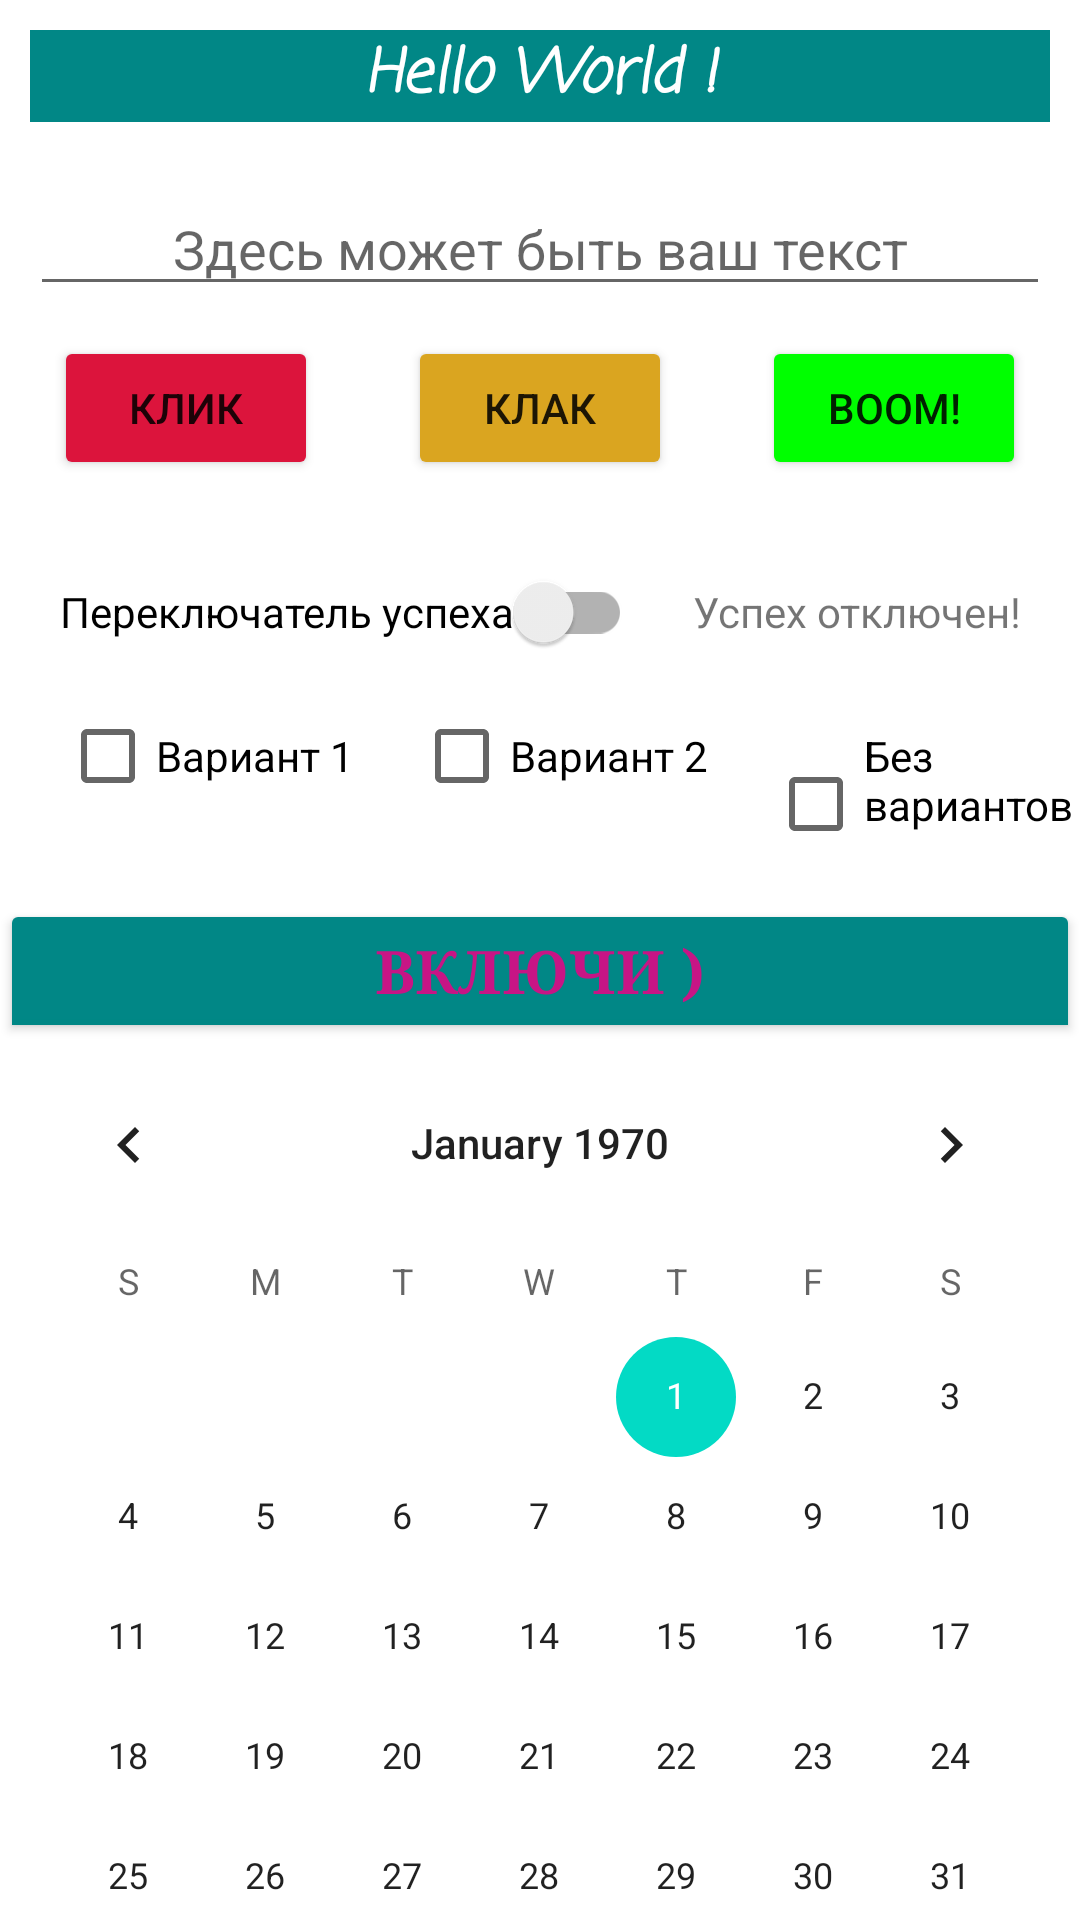

Reconstruct the res/layout file that produces this screen, plus the resources it refers to.
<!-- AndroidManifest.xml: application theme Theme.Gbpw1ivanov -->
<!-- res/layout/activity_main.xml -->
<?xml version="1.0" encoding="utf-8"?>
<LinearLayout xmlns:android="http://schemas.android.com/apk/res/android"
    xmlns:app="http://schemas.android.com/apk/res-auto"
    xmlns:tools="http://schemas.android.com/tools"
    android:layout_width="match_parent"
    android:layout_height="match_parent"
    android:orientation="vertical"
    tools:context=".MainActivity">

    <TextView
        android:id="@+id/textView"
        android:layout_width="match_parent"
        android:layout_height="wrap_content"
        android:layout_margin="10dp"
        android:background="@color/teal_700"
        android:fontFamily="casual"
        android:gravity="center"
        android:text="@string/hello_world"
        android:textColor="@color/white"
        android:textSize="20sp"
        android:textStyle="bold|italic" />

    <EditText
        android:layout_width="match_parent"
        android:layout_height="wrap_content"
        android:layout_margin="10dp"
        android:gravity="center"
        android:hint="@string/insert_text" />

    <LinearLayout
        android:layout_width="wrap_content"
        android:layout_height="wrap_content"
        android:layout_gravity="center">


        <Button
            android:id="@+id/button_click"
            android:layout_width="wrap_content"
            android:layout_height="wrap_content"
            android:layout_marginEnd="30dp"
            android:backgroundTint="@color/cool_red"
            android:text="@string/click" />

        <Button
            android:id="@+id/button_clack"
            android:layout_width="wrap_content"
            android:layout_height="wrap_content"
            android:layout_marginEnd="30dp"
            android:backgroundTint="@color/cool_yellow"
            android:text="@string/clack" />

        <Button
            android:id="@+id/button_boom"
            android:layout_width="wrap_content"
            android:layout_height="wrap_content"
            android:backgroundTint="@color/cool_green"
            android:text="@string/boom" />
    </LinearLayout>

    <LinearLayout
        android:layout_width="match_parent"
        android:layout_height="wrap_content"
        android:layout_marginTop="20dp">

        <androidx.appcompat.widget.SwitchCompat
            android:id="@+id/lucky_switch"
            android:layout_width="wrap_content"
            android:layout_height="wrap_content"
            android:layout_marginStart="20dp"
            android:text="@string/switch_one"
            tools:ignore="UseSwitchCompatOrMaterialXml" />

        <TextView
            android:id="@+id/lucky_monitor"
            android:layout_width="wrap_content"
            android:layout_height="wrap_content"
            android:layout_marginStart="20dp"
            android:gravity="end"
            android:text="@string/text_unlucky" />
    </LinearLayout>

    <LinearLayout
        android:layout_width="match_parent"
        android:layout_height="wrap_content"
        android:orientation="horizontal">

        <CheckBox
            android:layout_width="wrap_content"
            android:layout_height="wrap_content"
            android:layout_marginStart="20dp"
            android:text="Вариант 1" />

        <CheckBox
            android:layout_width="wrap_content"
            android:layout_height="wrap_content"
            android:layout_marginStart="20dp"
            android:text="Вариант 2" />

        <CheckBox
            android:layout_width="wrap_content"
            android:layout_height="wrap_content"
            android:layout_marginStart="20dp"
            android:text="Без вариантов!" />
    </LinearLayout>

    <ToggleButton
        android:id="@+id/toggle_button"
        android:layout_width="match_parent"
        android:layout_height="wrap_content"
        android:layout_marginTop="20dp"
        android:backgroundTint="@color/teal_700"
        android:fontFamily="serif"
        android:textColor="@color/medium_violet_red"
        android:textOff="Включи )"
        android:textOn="Выключи )"
        android:textSize="20sp"
        android:textStyle="bold" />

    <CalendarView
        android:layout_width="match_parent"
        android:layout_height="wrap_content" />


</LinearLayout>
<!-- resources referenced by this layout -->
<resources>
  <color name="cool_green">#00FF00</color>
  <color name="cool_red">#DC143C</color>
  <color name="cool_yellow">#DAA520</color>
  <color name="medium_violet_red">#C71585</color>
  <color name="teal_700">#FF018786</color>
  <color name="white">#FFFFFFFF</color>
  <string name="boom">Boom!</string>
  <string name="clack">клак</string>
  <string name="click">Клик</string>
  <string name="hello_world">Hello World !</string>
  <string name="insert_text">Здесь может быть ваш текст</string>
  <string name="switch_one">Переключатель успеха</string>
  <string name="text_unlucky">Успех отключен!</string>
  <style name="Theme.Gbpw1ivanov" parent="Theme.MaterialComponents.DayNight.DarkActionBar">
          
          <item name="colorPrimary">@color/purple_500</item>
          <item name="colorPrimaryVariant">@color/purple_700</item>
          <item name="colorOnPrimary">@color/white</item>
          
          <item name="colorSecondary">@color/teal_200</item>
          <item name="colorSecondaryVariant">@color/teal_700</item>
          <item name="colorOnSecondary">@color/black</item>
          
          <item name="android:statusBarColor" tools:targetApi="l">?attr/colorPrimaryVariant</item>
          
      </style>
  <color name="purple_500">#FF6200EE</color>
  <color name="purple_700">#FF3700B3</color>
  <color name="teal_200">#FF03DAC5</color>
  <color name="black">#FF000000</color>
</resources>
